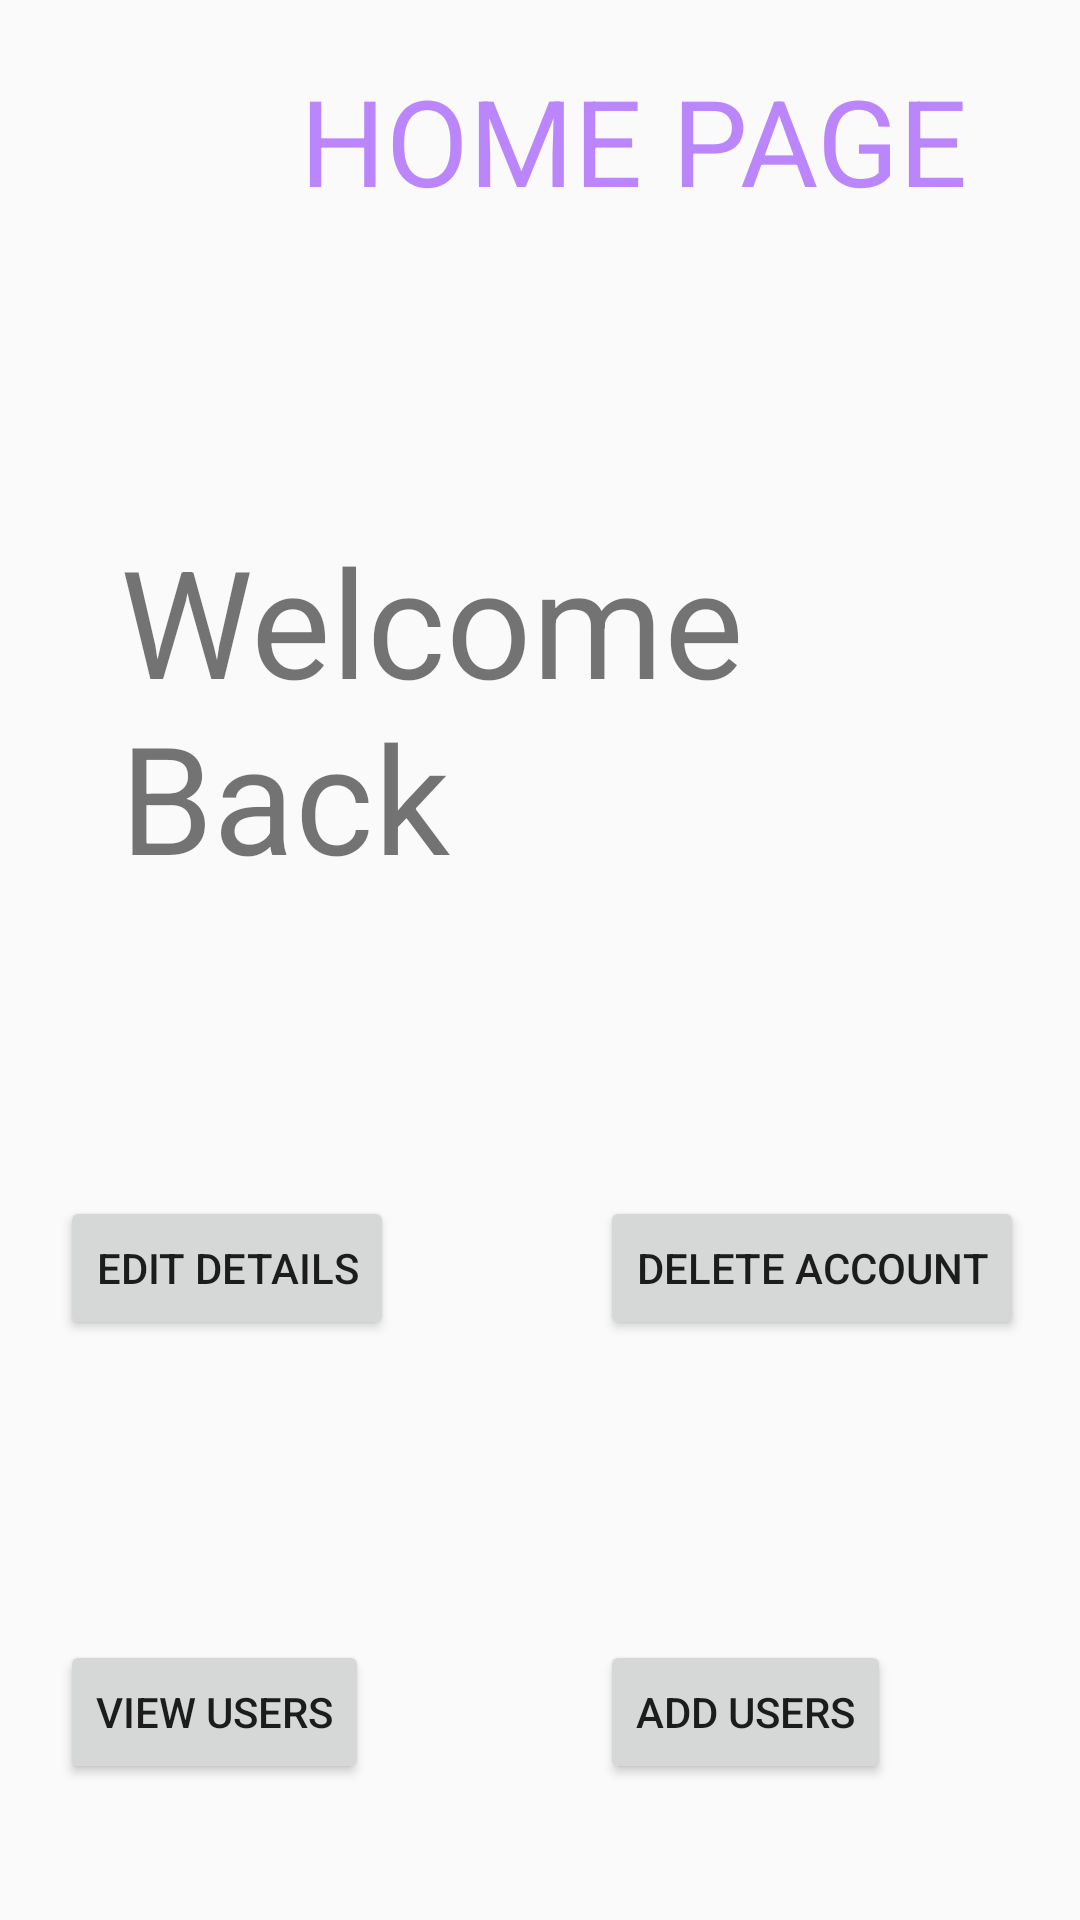

Produce the Android XML layout that renders to this screen, including the resource entries it uses.
<!-- AndroidManifest.xml: application theme Theme.WasokoDemo -->
<!-- res/layout/activity_home.xml -->
<?xml version="1.0" encoding="utf-8"?>
<RelativeLayout xmlns:android="http://schemas.android.com/apk/res/android"
    android:layout_width="match_parent"
    android:layout_height="match_parent"
    android:background="@drawable/background">
    <TextView
        android:id="@+id/title"
        android:layout_width="wrap_content"
        android:layout_height="wrap_content"
        android:text="HOME PAGE"
        android:textSize="40sp"
        android:textColor="@color/purple_200"
        android:layout_marginTop="20dp"
        android:layout_marginStart="100dp"
        />
    <TextView
        android:id="@+id/welcome"
        android:layout_width="wrap_content"
        android:layout_height="wrap_content"
        android:text="Welcome Back"
        android:textSize="50sp"
        android:layout_below="@+id/title"
        android:layout_marginTop="100dp"
        android:layout_marginStart="40dp"
        />
    <Button
        android:id="@+id/btnEdit"
        android:layout_width="wrap_content"
        android:layout_height="wrap_content"
        android:text="Edit details"
        android:layout_below="@+id/welcome"
        android:layout_marginTop="100dp"
        android:layout_marginStart="20dp"
        />
    <Button
        android:id="@+id/btnDelete"
        android:layout_width="wrap_content"
        android:layout_height="wrap_content"
        android:text="Delete Account"
        android:layout_below="@+id/welcome"
        android:layout_marginTop="100dp"
        android:layout_marginStart="200dp"
        />
    <Button
        android:id="@+id/btnView"
        android:layout_width="wrap_content"
        android:layout_height="wrap_content"
        android:text="View users"
        android:layout_below="@+id/btnEdit"
        android:layout_marginTop="100dp"
        android:layout_marginStart="20dp"
        />
    <Button
        android:id="@+id/btnAdd"
        android:layout_width="wrap_content"
        android:layout_height="wrap_content"
        android:text="Add users"
        android:layout_below="@+id/btnEdit"
        android:layout_marginTop="100dp"
        android:layout_marginStart="200dp"
        />
    <Button
        android:id="@+id/btnLogout"
        android:layout_width="match_parent"
        android:layout_height="wrap_content"
        android:text="LOGOUT"
        android:layout_below="@+id/btnDelete"
        android:layout_marginTop="250dp"
        android:layout_marginStart="0dp"
        />
</RelativeLayout>
<!-- resources referenced by this layout -->
<resources>
  <style name="Theme.WasokoDemo" parent="Theme.AppCompat.Light.DarkActionBar">
          
          <item name="colorPrimary">@color/purple_500</item>
          <item name="colorPrimaryVariant">@color/purple_700</item>
          <item name="colorOnPrimary">@color/white</item>
          
          <item name="colorSecondary">@color/teal_200</item>
          <item name="colorSecondaryVariant">@color/teal_700</item>
          <item name="colorOnSecondary">@color/black</item>
          
          <item name="android:statusBarColor" tools:targetApi="l">?attr/colorPrimaryVariant</item>
          
      </style>
  <!-- not gathered from this repository: default colours our renderer supplied (Android Studio template values) -->
  <color name="purple_200">#FFBB86FC</color>
  <color name="purple_500">#FF6200EE</color>
  <color name="purple_700">#FF3700B3</color>
  <color name="teal_200">#FF03DAC5</color>
  <color name="teal_700">#FF018786</color>
  <color name="black">#FF000000</color>
  <color name="white">#FFFFFFFF</color>
</resources>
